Run: headless pygame with SDL's dummy video driver; simulated clock (each Clock.tick advances the game by its frame time, no real sleeping); random seed 0; keys injected as events and as key.get_pressed() state; no mouse input.
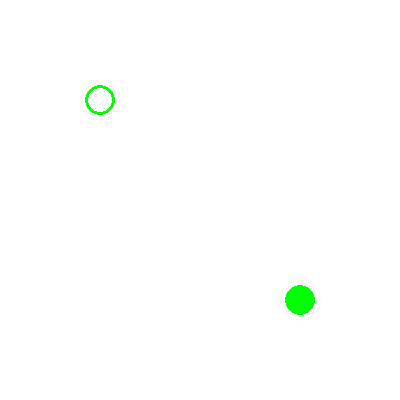
Frame 1 of 4 · flips 1–60 · no input
Frame 2 of 4 · flips 61–180 · tapped SPACE, RETURN · held RIGHT (→), D · screen unchanged from frame 1, image omitted
Frame 3 of 4 · flips 181–300 · held DOWN (↓), S · screen unchanged from frame 2, image omitted
Frame 4 of 4 · flips 301–420 · held LEFT (←), A, UP (↑), W · screen unchanged from frame 3, image omitted

The pygame program that drew these frames:

import pygame
pygame.init()
screen=pygame.display.set_mode((400,400))
screen.fill((255,255,255))
pygame.draw.circle(screen,(0,255,0),(300,300),15)
#outline circle
pygame.draw.circle(screen,(0,255,0),(100,100),15,3)
pygame.display.update()
done=False 
while not done:
    for i in pygame.event.get():
        if i.type==pygame.QUIT:
            pygame.quit()
    pygame.display.flip()
